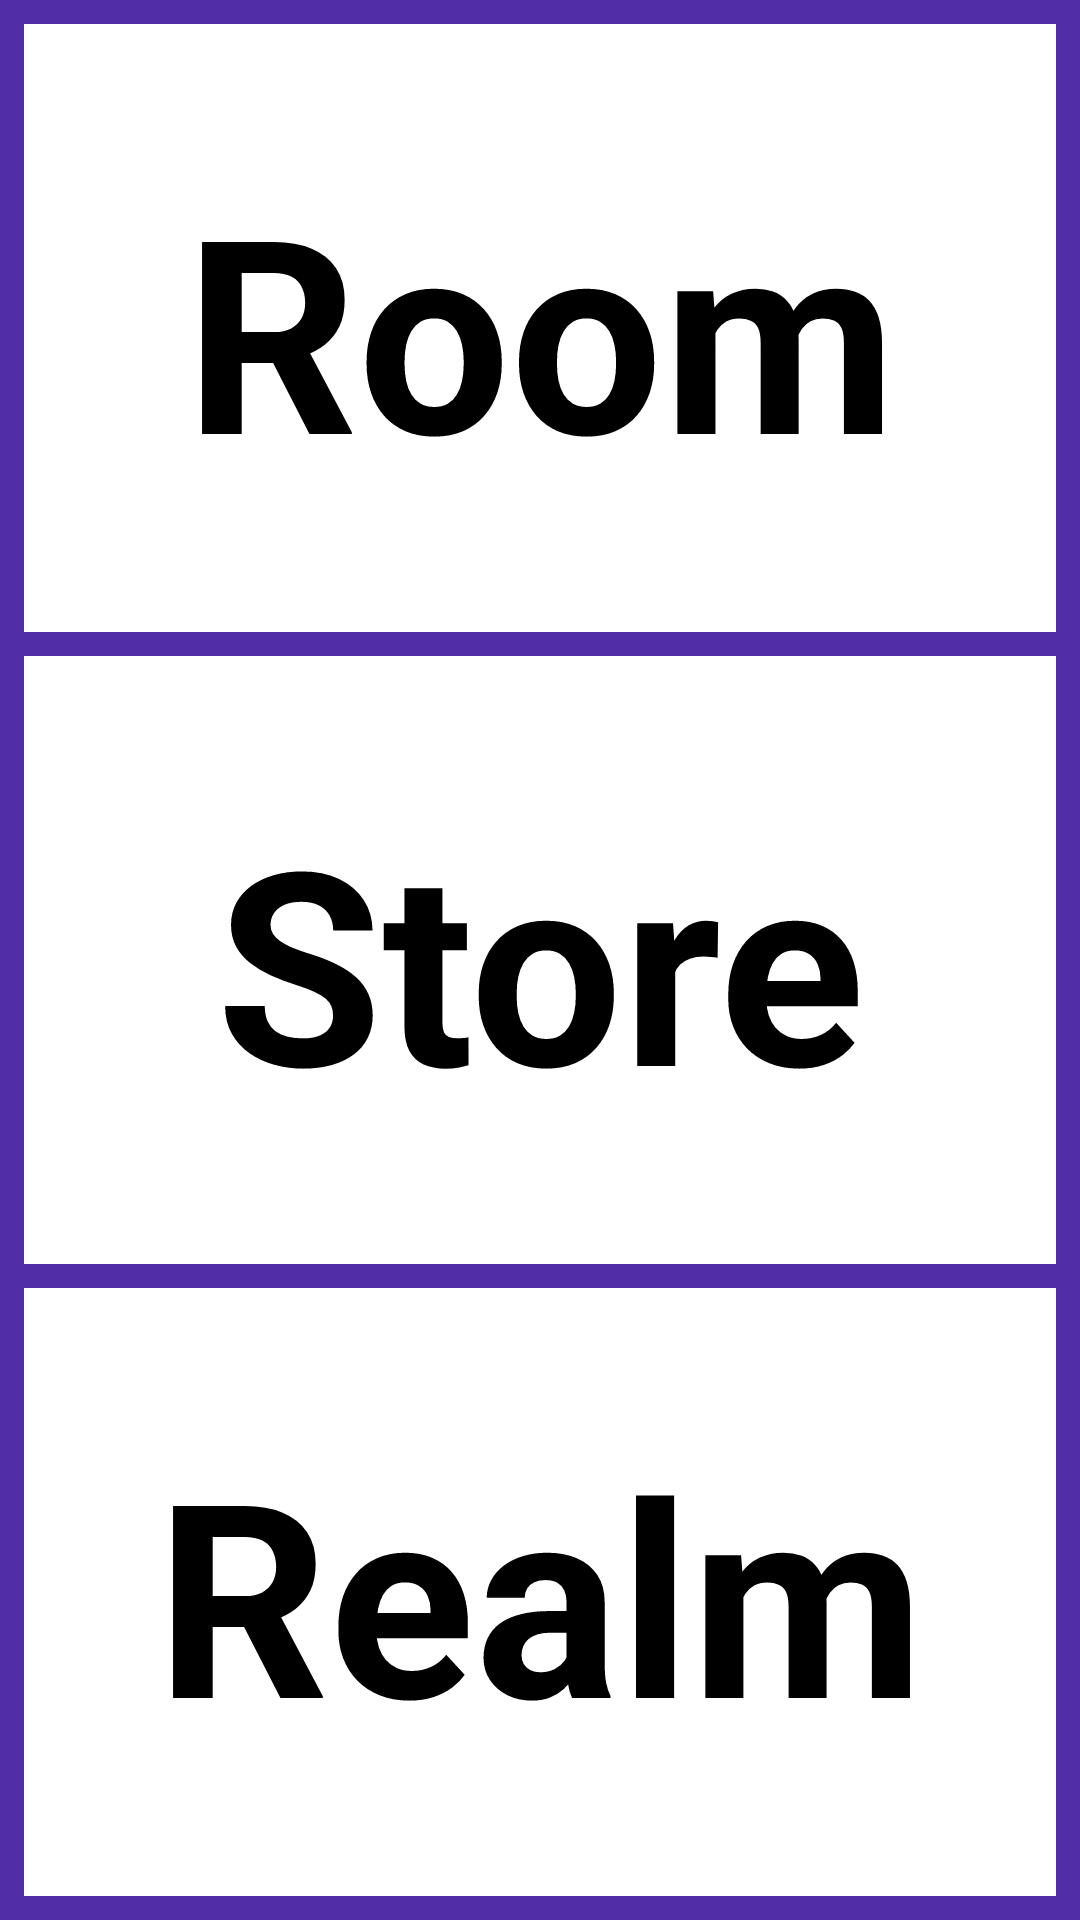

Here is an Android app screen rendered from its layout file. Give the layout XML and the strings, colors and styles it references.
<!-- AndroidManifest.xml: application theme Theme.Fake_Messages -->
<!-- res/layout/fragment_library_chooser.xml -->
<?xml version="1.0" encoding="utf-8"?>
<androidx.constraintlayout.widget.ConstraintLayout xmlns:android="http://schemas.android.com/apk/res/android"
    xmlns:tools="http://schemas.android.com/tools"
    android:layout_width="match_parent"
    android:layout_height="match_parent"
    android:background="#512DA8"

    xmlns:app="http://schemas.android.com/apk/res-auto"
    tools:context="com.navdara.base.LibraryChooser">


    <TextView
        android:id="@+id/room"
        android:layout_width="0dp"
        android:layout_height="0dp"
        android:layout_marginStart="8dp"
        android:layout_marginTop="8dp"
        android:layout_marginEnd="8dp"
        android:background="@color/white"
        android:gravity="center"
        android:text="@string/room"
        android:textAlignment="center"
        android:textColor="@color/black"
        android:textSize="90sp"
        android:textStyle="bold"
        app:layout_constraintBottom_toTopOf="@id/Store"
        app:layout_constraintEnd_toEndOf="parent"
        app:layout_constraintStart_toStartOf="parent"
        app:layout_constraintTop_toTopOf="parent"
        tools:text="Room" />

    <TextView
        android:id="@+id/Store"
        android:layout_width="0dp"
        android:layout_height="0dp"
        android:layout_marginStart="8dp"
        android:layout_marginTop="8dp"
        android:layout_marginEnd="8dp"
        android:background="@color/white"
        android:gravity="center"
        android:text="@string/store"
        android:textAlignment="center"
        android:textColor="@color/black"
        android:textSize="90sp"
        android:textStyle="bold"
        app:layout_constraintBottom_toTopOf="@id/Realm"
        app:layout_constraintEnd_toEndOf="parent"
        app:layout_constraintStart_toStartOf="parent"
        app:layout_constraintTop_toBottomOf="@id/room" />

    <TextView
        android:id="@+id/Realm"
        android:layout_width="0dp"
        android:layout_height="0dp"
        android:layout_margin="8dp"
        android:background="@color/white"
        android:gravity="center"
        android:text="@string/realm"
        android:textAlignment="center"
        android:textColor="@color/black"
        android:textSize="90sp"
        android:textStyle="bold"
        app:layout_constraintBottom_toBottomOf="parent"
        app:layout_constraintEnd_toEndOf="parent"
        app:layout_constraintStart_toStartOf="parent"
        app:layout_constraintTop_toBottomOf="@id/Store" />


</androidx.constraintlayout.widget.ConstraintLayout>
<!-- resources referenced by this layout -->
<resources>
  <string name="realm">Realm</string>
  <string name="room">Room</string>
  <string name="store">Store</string>
  <style name="Theme.Fake_Messages" parent="Theme.MaterialComponents.DayNight.DarkActionBar">
          
          <item name="colorPrimary">@color/purple_500</item>
          <item name="colorPrimaryVariant">@color/purple_700</item>
          <item name="colorOnPrimary">@color/white</item>
          
          <item name="colorSecondary">@color/teal_200</item>
          <item name="colorSecondaryVariant">@color/teal_700</item>
          <item name="colorOnSecondary">@color/black</item>
          
          <item name="android:statusBarColor" tools:targetApi="l">?attr/colorPrimaryVariant</item>
          
      </style>
  <!-- not gathered from this repository: default colours our renderer supplied (Android Studio template values) -->
  <color name="purple_500">#FF6200EE</color>
  <color name="purple_700">#FF3700B3</color>
  <color name="teal_200">#FF03DAC5</color>
  <color name="teal_700">#FF018786</color>
  <color name="black">#FF000000</color>
  <color name="white">#FFFFFFFF</color>
</resources>
